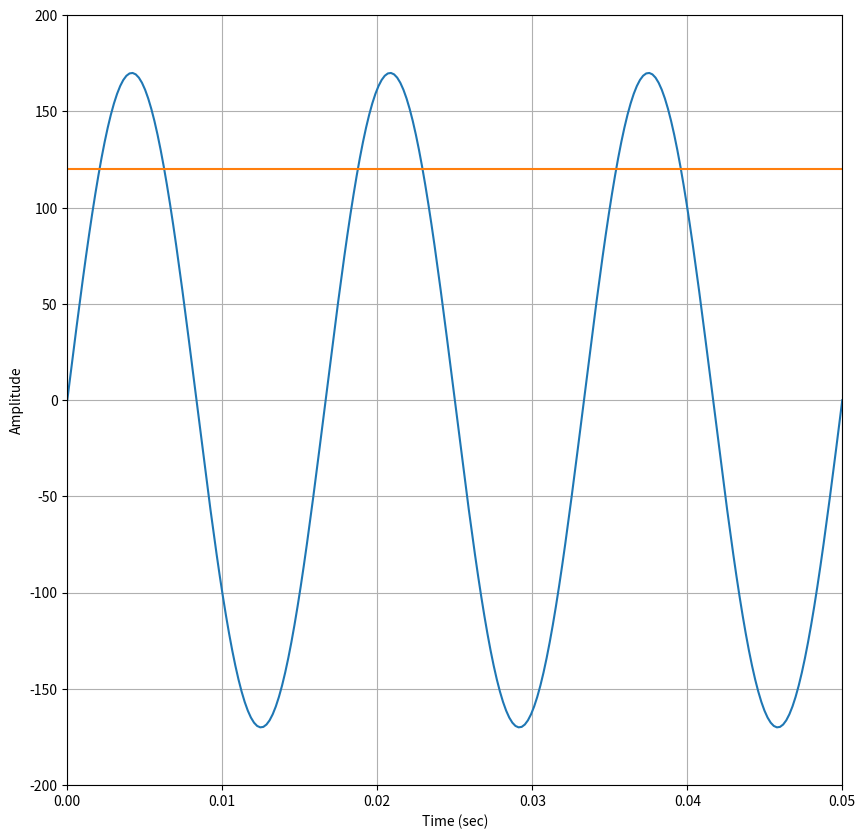

Recreate this plot in Python.
import numpy as np
import matplotlib.pyplot as plt

#
#  Play with one or more sinusoids
#
ncyc = 3  # how many cycles to plot

w = 60*2*np.pi   # North American power Standard

Tmax = ncyc*2*np.pi / w
t = np.linspace(0,Tmax, 250)

A1 = 170
w1 = w
ph1 = 0
#
# A2 =  160
# w2 = 2
# ph2 = np.pi/4

y1 = A1*np.sin(w1*t+ ph1)
# y2 = A2*np.sin(w2*t + ph2)

fig,ax = plt.subplots(1, figsize=(10,10))
plt.plot(t,y1)# ,t,y2)

# show the level of "RMS" value
rms = A1/np.sqrt(2)
plt.plot([t[0],t[-1]], [rms, rms])

ax.set_xlim(0,Tmax)
ax.set_ylim(-200,200)
ax.set_xlabel('Time (sec)')
ax.set_ylabel('Amplitude')
ax.grid()
plt.show()
